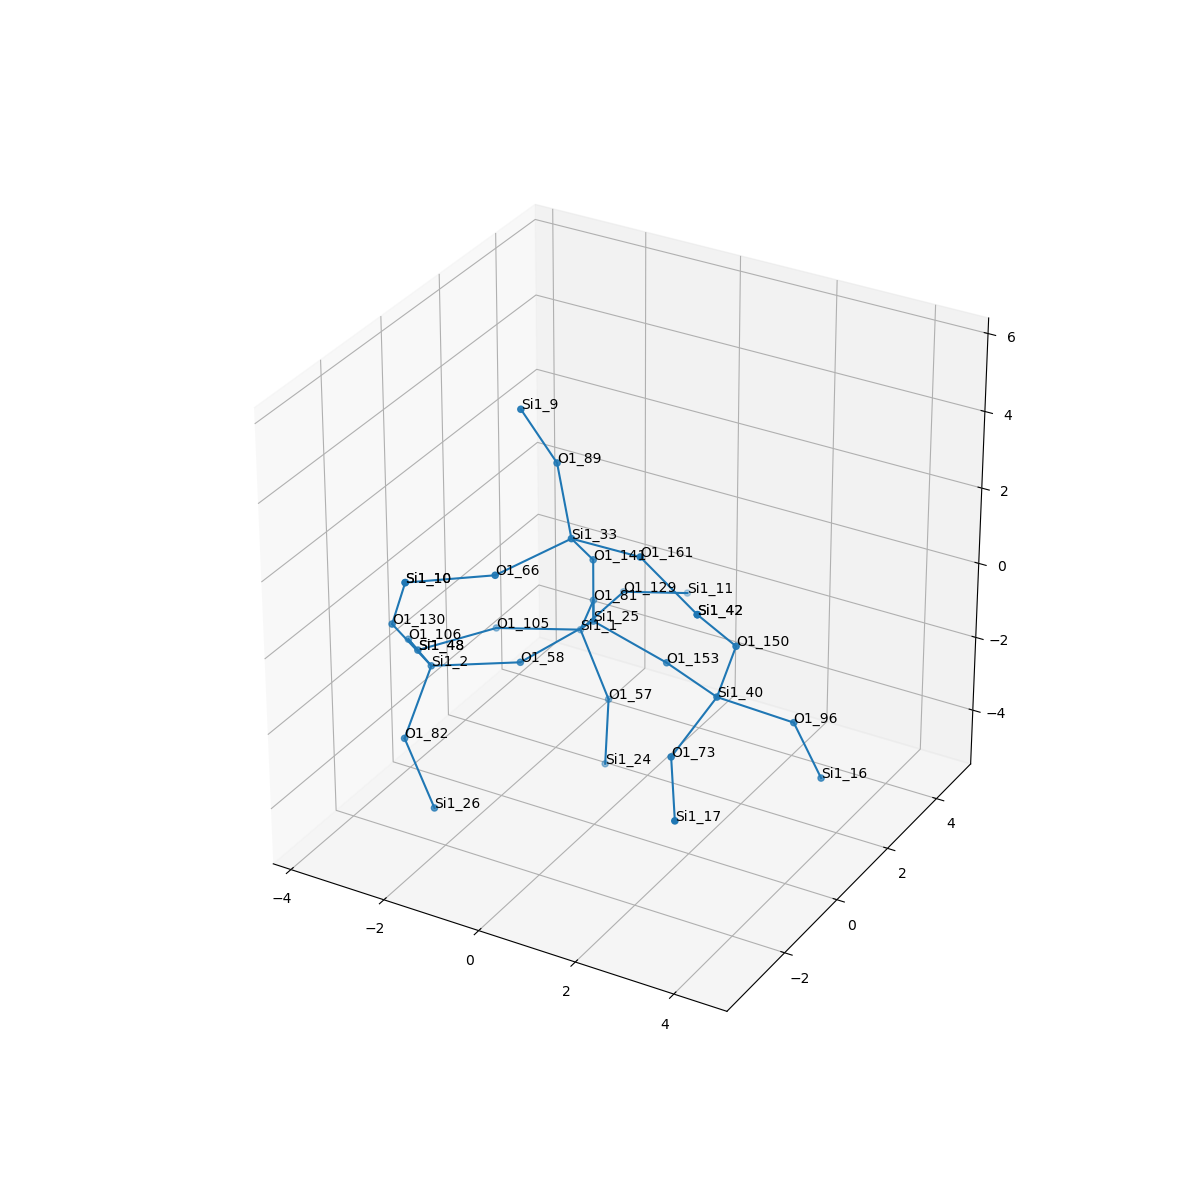

Source data for this figure (header and first rows):
, neighbor_num, isite, atom, x, y, z, front_index
0, 0, 25, Si1, 0.0, 0.0, 0.0, 
1, 1, 153, O1, 1.519, -5.551115123125783e-17, -0.5355, 0.0
2, 1, 58, O1, -0.7579, -1.317, -0.5325, 0.0
3, 1, 141, O1, -1.1102230246251565e-16, -5.551115123125783e-17, 1.61, 0.0
4, 1, 81, O1, -0.7596, 1.312, -0.543, 0.0
5, 2, 40, Si1, 2.951, -0.729, -0.4248, 1.0
6, 2, 2, Si1, -2.168, -2.083, -0.6634, 2.0
7, 2, 33, Si1, 0.1545, -1.029, 2.839, 3.0
8, 2, 1, Si1, -1.37, 1.88, -1.92, 4.0
9, 3, 150, O1, 3.379, -0.8349, 1.124, 5.0
10, 3, 73, O1, 2.851, -2.209, -1.052, 5.0
11, 3, 96, O1, 4.05, 0.1237, -1.235, 5.0
12, 3, 82, O1, -2.059, -3.208, -1.81, 6.0
13, 3, 106, O1, -3.317, -1.027, -1.059, 6.0
14, 3, 130, O1, -2.534, -2.779, 0.7412, 6.0
15, 3, 66, O1, -0.5941, -2.408, 2.477, 7.0
16, 3, 89, O1, -0.5033, -0.3943, 4.165, 7.0
17, 3, 161, O1, 1.717, -1.318, 3.102, 7.0
18, 3, 105, O1, -2.88, 1.348, -2.096, 8.0
19, 3, 57, O1, -0.4731, 1.363, -3.154, 8.0
20, 3, 129, O1, -1.364, 3.489, -1.889, 8.0
21, 4, 42, Si1, 3.105, -1.758, 2.414, 9.0
22, 4, 17, Si1, 3.663, -3.524, -1.503, 10.0
23, 4, 16, Si1, 4.461, 0.4391, -2.76, 11.0
24, 4, 26, Si1, -1.313, -3.44, -3.218, 12.0
25, 4, 48, Si1, -3.783, 0.01854, -2.192, 13.0
26, 4, 10, Si1, -2.011, -3.129, 2.223, 14.0
27, 4, 10, Si1, -2.011, -3.129, 2.223, 15.0
28, 4, 9, Si1, -0.9588, -0.8593, 5.638, 16.0
29, 4, 42, Si1, 3.105, -1.758, 2.414, 17.0
30, 4, 48, Si1, -3.783, 0.01854, -2.192, 18.0
31, 4, 24, Si1, -0.407, 1.117, -4.744, 19.0
32, 4, 11, Si1, -0.7297, 4.825, -2.525, 20.0
